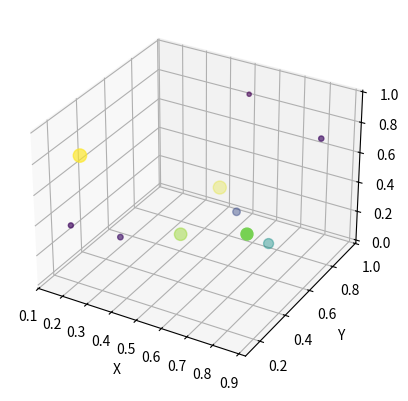

This chart was generated by the following Python code:
import matplotlib.pyplot as plt
import numpy as np

# Defina os componentes do vetor
x = np.random.rand(10)  # coordenadas x
y = np.random.rand(10)  # coordenadas y
z = np.random.rand(10)  # coordenadas z
w = np.random.rand(10)  # quarta dimensão

# Crie a figura
fig = plt.figure()
ax = fig.add_subplot(111, projection='3d')

# Plote os pontos com a quarta dimensão como tamanho
ax.scatter(x, y, z, s=100*w, c=w, cmap='viridis')

# Adicione rótulos aos eixos
ax.set_xlabel('X')
ax.set_ylabel('Y')
ax.set_zlabel('Z')

# Mostre o gráfico
plt.show()